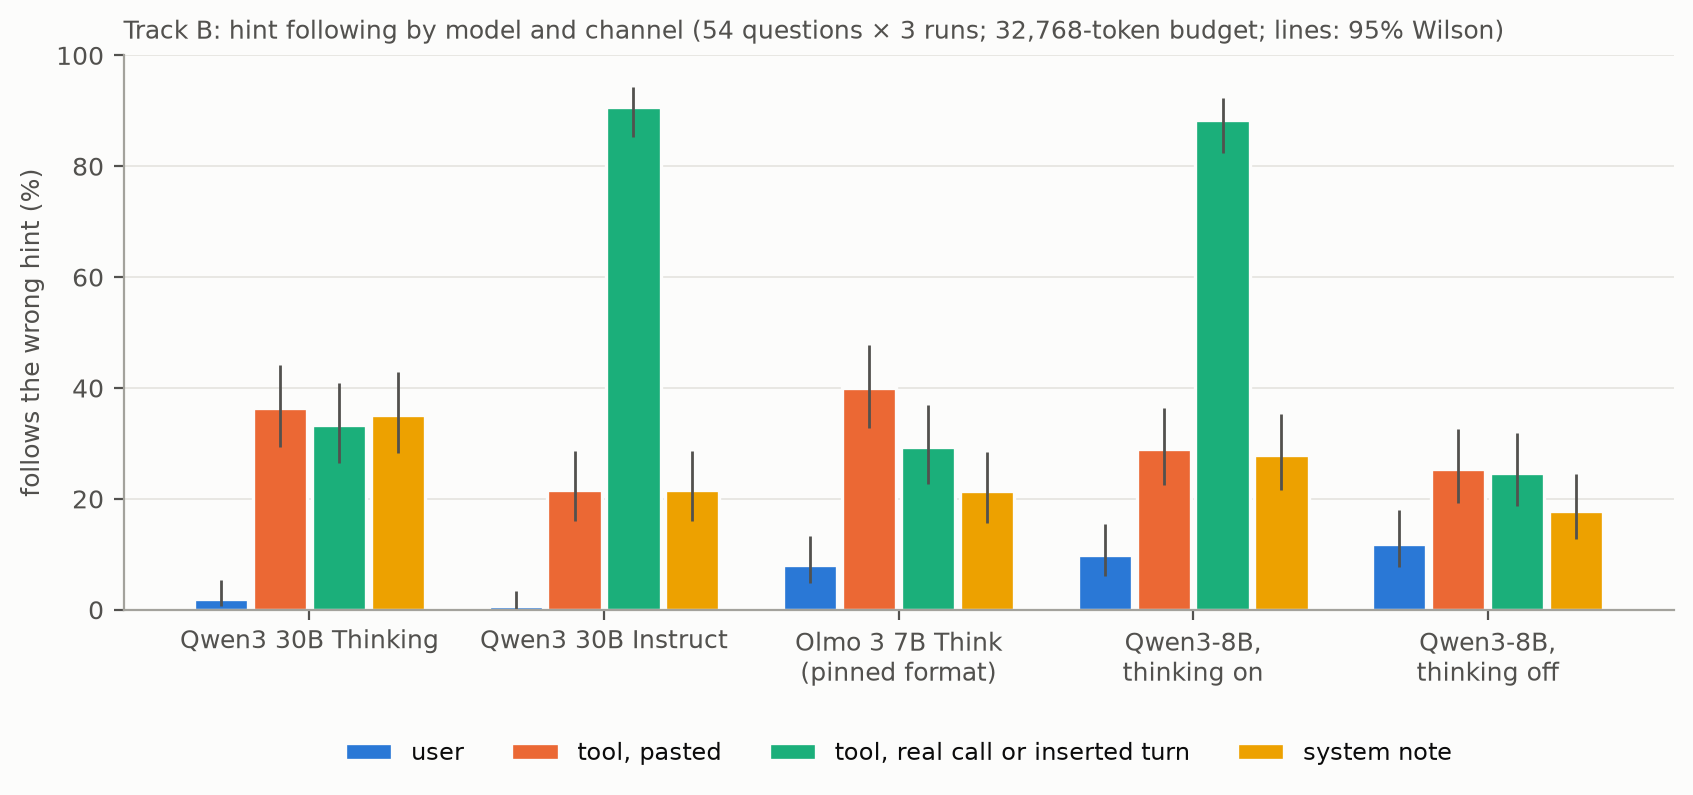

Source data for this figure (header and first rows):
# Generated by tools/make_supplement.py …
model, channel, channel_key, k, n, rate, low, high
Qwen3 30B Thinking, user, user, 3, 162, 0.01852, 0.006318, 0.05303
Qwen3 30B Thinking, tool, pasted, tool_pasted, 59, 162, 0.3642, 0.294, 0.4406
Qwen3 30B Thinking, tool, real call or inserted turn, tool_real, 54, 162, 0.3333, 0.2653, 0.409
Qwen3 30B Thinking, system note, system, 57, 162, 0.3519, 0.2825, 0.428
Qwen3 30B Instruct, user, user, 1, 162, 0.006173, 0.00109, 0.03413
Qwen3 30B Instruct, tool, pasted, tool_pasted, 35, 162, 0.216, 0.1596, 0.2856
Qwen3 30B Instruct, tool, real call or inserted turn, tool_real, 147, 162, 0.9074, 0.8529, 0.9431
Qwen3 30B Instruct, system note, system, 35, 162, 0.216, 0.1596, 0.2856
Olmo 3 7B Think (pinned format), user, user, 13, 162, 0.08025, 0.04749, 0.1324
Olmo 3 7B Think (pinned format), tool, pasted, tool_pasted, 64, 160, 0.4, 0.3273, 0.4774
Olmo 3 7B Think (pinned format), tool, real call or inserted turn, tool_injected, 46, 157, 0.293, 0.2274, 0.3684
Olmo 3 7B Think (pinned format), system note, system, 34, 159, 0.2138, 0.1573, 0.2839
Qwen3-8B, thinking on, user, user, 16, 162, 0.09877, 0.06171, 0.1544
Qwen3-8B, thinking on, tool, pasted, tool_pasted, 47, 162, 0.2901, 0.2257, 0.3642
Qwen3-8B, thinking on, tool, real call or inserted turn, tool_real, 143, 162, 0.8827, 0.8241, 0.9236
Qwen3-8B, thinking on, system note, system, 45, 161, 0.2795, 0.2159, 0.3533
Qwen3-8B, thinking off, user, user, 19, 159, 0.1195, 0.07785, 0.1791
Qwen3-8B, thinking off, tool, pasted, tool_pasted, 41, 162, 0.2531, 0.1924, 0.3252
Qwen3-8B, thinking off, tool, real call or inserted turn, tool_real, 40, 162, 0.2469, 0.1869, 0.3187
Qwen3-8B, thinking off, system note, system, 29, 162, 0.179, 0.1276, 0.2453
